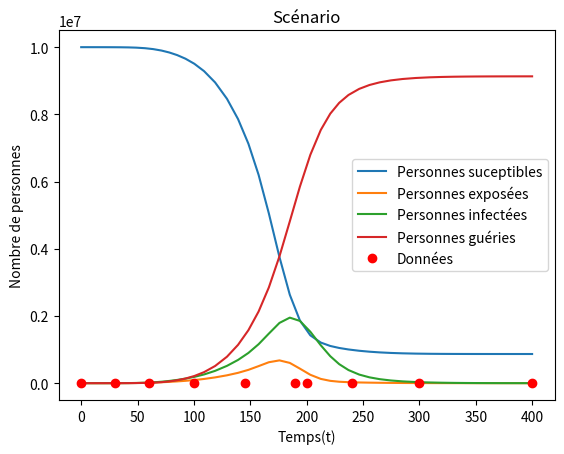
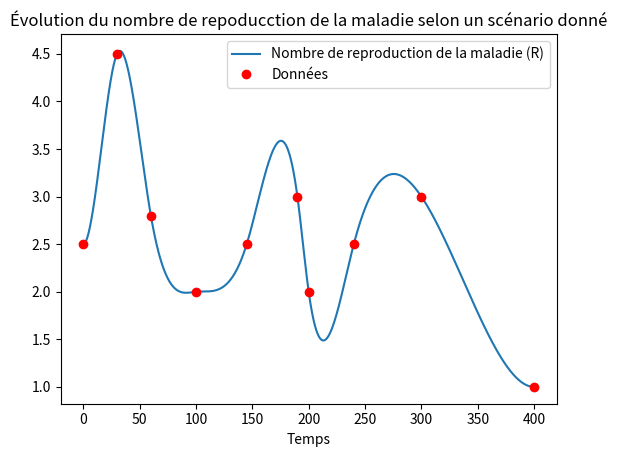

Write the Python code that produced these figures, in order.
import numpy as np
from matplotlib import pyplot
from scipy.integrate import solve_ivp as ode45
from scipy.interpolate import CubicSpline

def seirmodel(t, y, gamma, sigma, eta, Rstar):
    n = 10**7
    dy = np.zeros(5)
    #beta(t) et e(t) donc 5eqn, page 2 equations
    dy[0] = (-y[4]*y[0]*y[2])/n                        #s
    dy[1] = (y[4]*y[0]*y[2])/n - (sigma*y[1])          #e
    dy[2] = (sigma*y[1]) - (gamma*y[2])                #x
    dy[3] = gamma*y[2]                                 #r
    dy[4] = eta*((gamma*Rstar(t))-y[4])                #beta
    return dy

"""
on utilise les interpolations cubiques car si n > 10, les intervalles
[0, 1] et [ n-1, n] seraient problématiques dû à la création d'un  polynôme de degré n-1
"""
def q5(t, R, gamma = 0.06, eta = 0.1, sigma = 0.2, n = 10**7, y0 = [10**7-100, 0, 100, 0, 4*0.06], t_span = [0,400]):
    try:
        if( len(t) != len(R)):
            raise ValueError('Les données ne sont pas valides !')
        if not t or not R:
            raise ValueError('Aucune donnée !')
        R_func = CubicSpline(t,R, bc_type='clamped')
        solution = ode45(lambda t_ode, y : seirmodel(t_ode, y, gamma, sigma, eta, R_func), t_span, y0)
        #Dessiner graphique
        pyplot.figure()
        pyplot.plot(solution.t, solution.y[0,:], label="Personnes suceptibles")
        pyplot.plot(solution.t, solution.y[1,:], label="Personnes exposées")
        pyplot.plot(solution.t, solution.y[2,:], label="Personnes infectées")
        pyplot.plot(solution.t, solution.y[3,:], label="Personnes guéries")
        pyplot.plot(t, R, 'ro', label="Données")
        pyplot.legend(loc="best")
        pyplot.title("Scénario")
        pyplot.xlabel("Temps(t)")
        pyplot.ylabel("Nombre de personnes")
        pyplot.savefig("pic_q5.png")
        pyplot.figure()

        x = np.linspace(0,400, 4000)
        pyplot.plot(x, R_func(x), label="Nombre de reproduction de la maladie (R)")
        pyplot.plot(t, R, 'ro', label="Données")

        pyplot.legend(loc='best')
        pyplot.title("Évolution du nombre de repoducction de la maladie selon un scénario donné")
        pyplot.xlabel('Temps')
        pyplot.savefig('pic_r_q4.png')
        return
    except ValueError as e:
        print('Erreur dans les données : ', e)
        return
    except Exception as e:
        print('Quelque chose s\'est mal passé : ', e)
        return
    
def test_q5():
    t = [ 0, 30, 60, 100, 145, 190, 200, 240, 300, 400]
    R = [ 2.5, 4.5, 2.8,2,  2.5, 3, 2, 2.5, 3, 1]
    q5(t, R)
    
test_q5()


            
    
